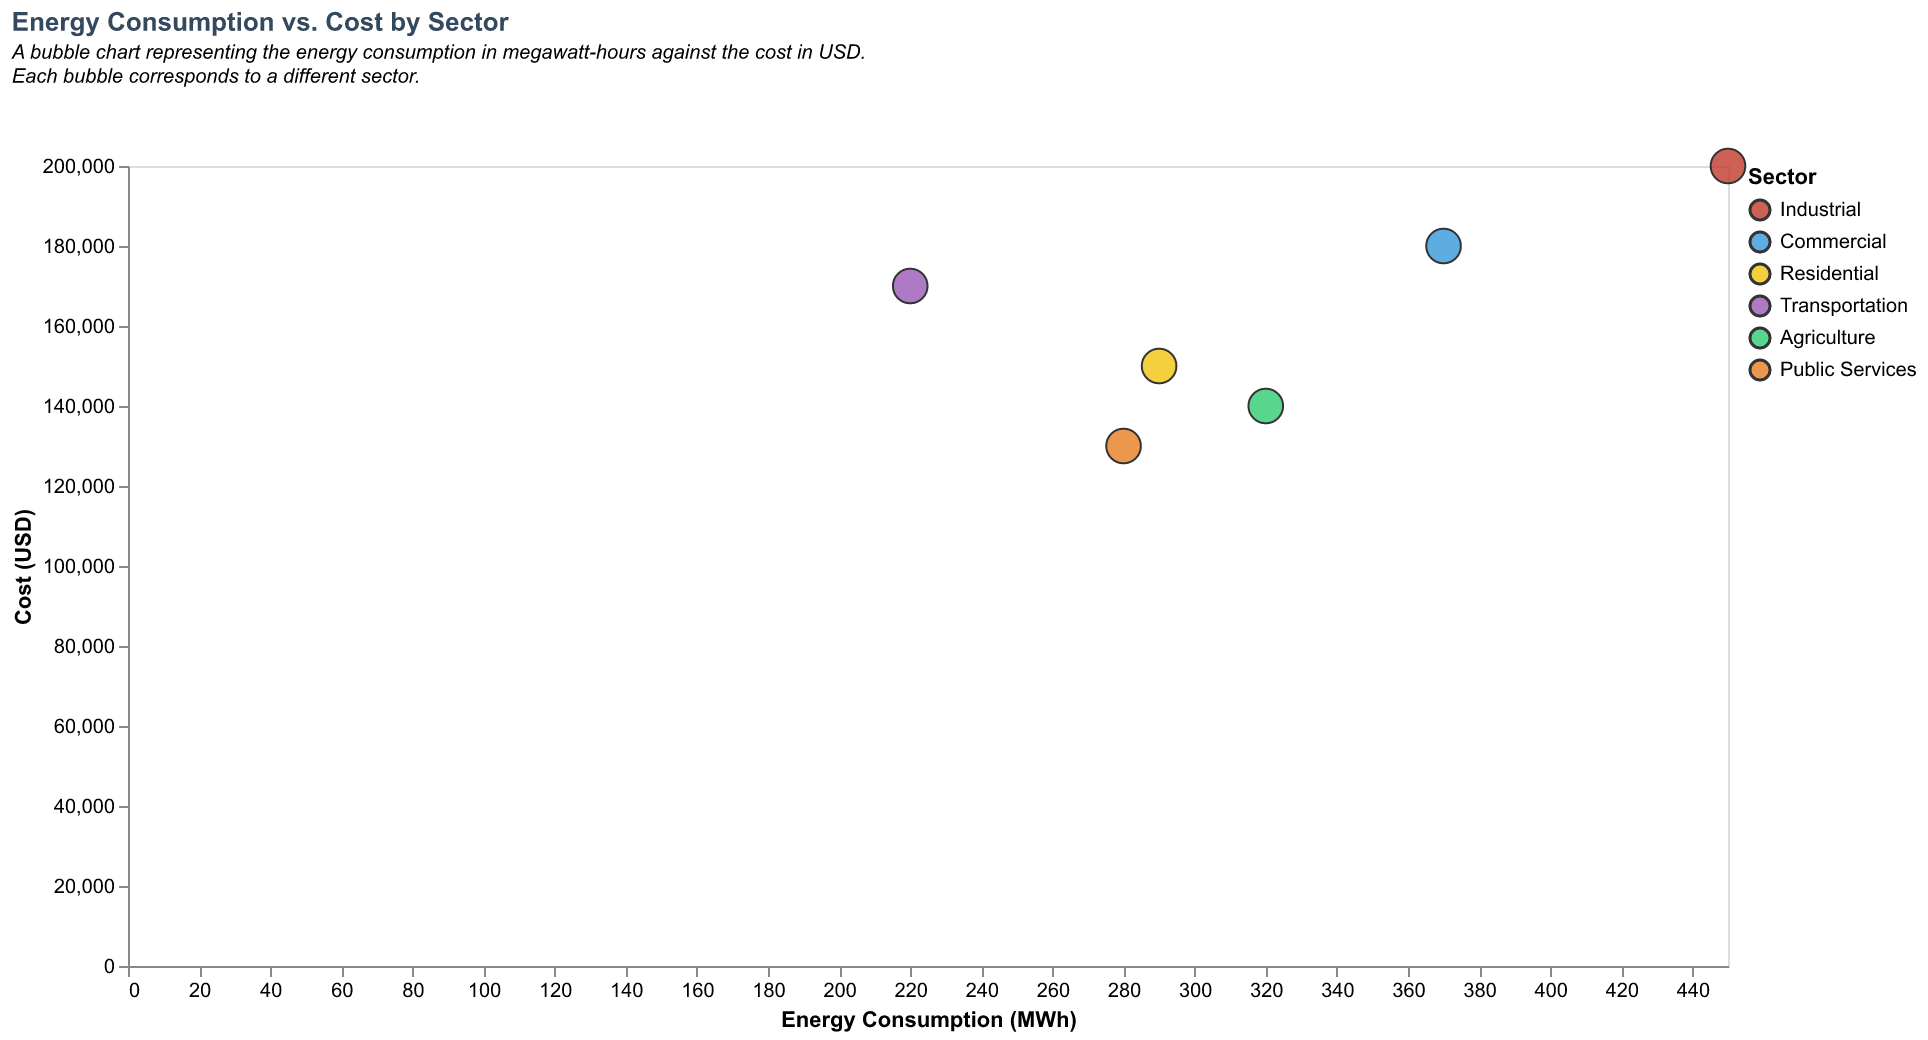

Source data for this figure (header and first rows):
Sector, Energy Consumption, Cost
Industrial, 450, 200000
Commercial, 370, 180000
Residential, 290, 150000
Transportation, 220, 170000
Agriculture, 320, 140000
Public Services, 280, 130000
